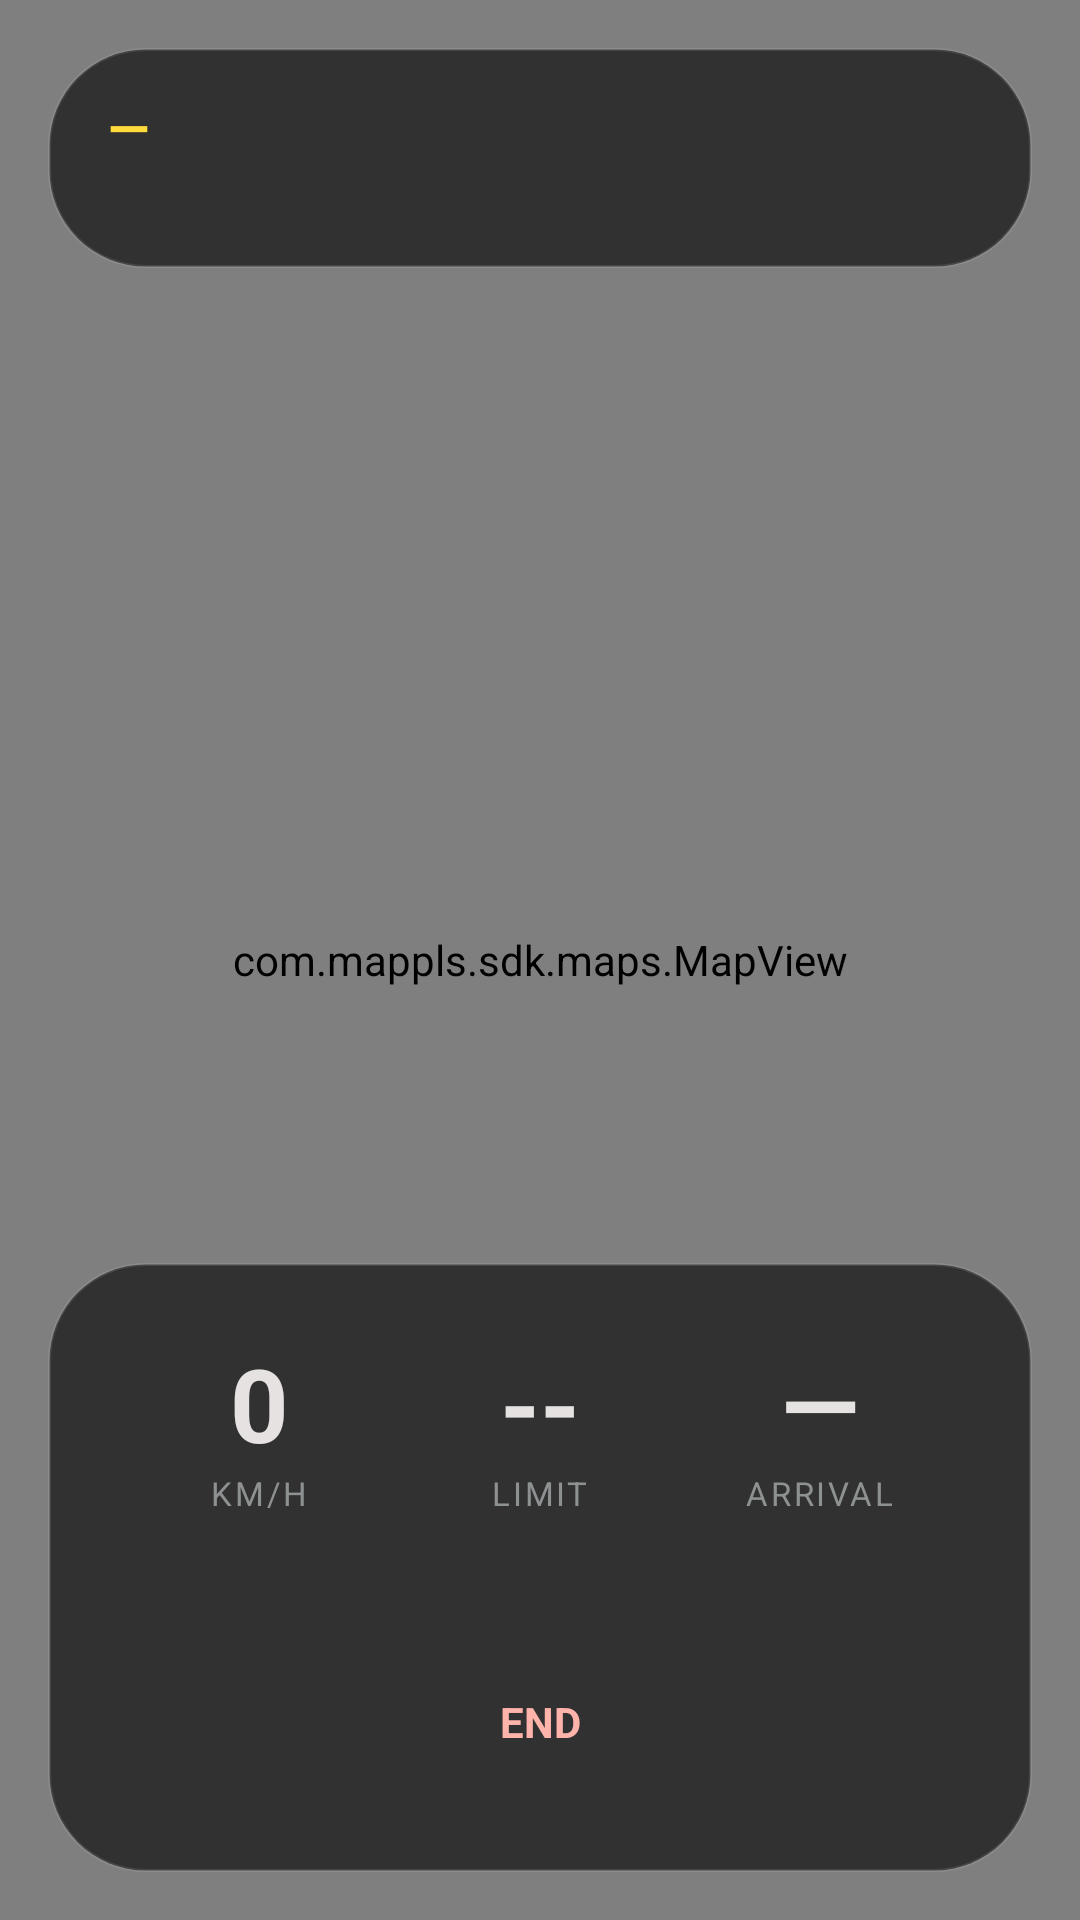

Layout XML and referenced resources for this Android screen:
<!-- AndroidManifest.xml: application theme Theme.Aether -->
<!-- res/layout/fragment_navigation.xml -->
<?xml version="1.0" encoding="utf-8"?>
<androidx.constraintlayout.widget.ConstraintLayout
    xmlns:android="http://schemas.android.com/apk/res/android"
    xmlns:app="http://schemas.android.com/apk/res-auto"
    android:layout_width="match_parent"
    android:layout_height="match_parent">

    <com.mappls.sdk.maps.MapView
        android:id="@+id/map_view"
        android:layout_width="0dp"
        android:layout_height="0dp"
        app:layout_constraintTop_toTopOf="parent"
        app:layout_constraintBottom_toBottomOf="parent"
        app:layout_constraintStart_toStartOf="parent"
        app:layout_constraintEnd_toEndOf="parent" />

    
    <LinearLayout
        android:id="@+id/banner_turn"
        android:layout_width="0dp"
        android:layout_height="wrap_content"
        android:layout_margin="16dp"
        android:background="@drawable/bg_glass_card"
        android:orientation="vertical"
        android:paddingHorizontal="20dp"
        android:paddingVertical="14dp"
        app:layout_constraintTop_toTopOf="parent"
        app:layout_constraintStart_toStartOf="parent"
        app:layout_constraintEnd_toEndOf="parent">

        <TextView
            android:id="@+id/text_instruction"
            android:layout_width="match_parent"
            android:layout_height="wrap_content"
            android:maxLines="2"
            android:ellipsize="end"
            android:textSize="18sp"
            android:textStyle="bold"
            android:textColor="@color/aether_accent"
            android:text="—" />

        <TextView
            android:id="@+id/text_step_distance"
            android:layout_width="wrap_content"
            android:layout_height="wrap_content"
            android:layout_marginTop="2dp"
            android:textSize="14sp"
            android:textColor="@color/on_surface_variant"
            android:text="" />
    </LinearLayout>

    <LinearLayout
        android:layout_width="0dp"
        android:layout_height="wrap_content"
        android:layout_margin="16dp"
        android:background="@drawable/bg_glass_card"
        android:orientation="vertical"
        android:padding="24dp"
        app:layout_constraintBottom_toBottomOf="parent"
        app:layout_constraintStart_toStartOf="parent"
        app:layout_constraintEnd_toEndOf="parent">

        <LinearLayout
            android:layout_width="match_parent"
            android:layout_height="wrap_content"
            android:orientation="horizontal">

            <LinearLayout style="@style/RouteStatColumn">
                <TextView android:id="@+id/text_speed" style="@style/RouteStatValue"
                    android:textSize="34sp" android:text="0" />
                <TextView style="@style/RouteStatLabel" android:text="KM/H" />
            </LinearLayout>

            <LinearLayout style="@style/RouteStatColumn">
                <TextView android:id="@+id/text_speed_limit" style="@style/RouteStatValue"
                    android:textSize="34sp" android:text="--" />
                <TextView style="@style/RouteStatLabel" android:text="LIMIT" />
            </LinearLayout>

            <LinearLayout style="@style/RouteStatColumn">
                <TextView android:id="@+id/text_arrival" style="@style/RouteStatValue"
                    android:textSize="34sp" android:text="—" />
                <TextView style="@style/RouteStatLabel" android:text="ARRIVAL" />
            </LinearLayout>
        </LinearLayout>

        <TextView
            android:id="@+id/text_remaining"
            android:layout_width="wrap_content"
            android:layout_height="wrap_content"
            android:layout_gravity="center_horizontal"
            android:layout_marginTop="10dp"
            android:textColor="@color/on_surface_variant"
            android:text="" />

        <androidx.appcompat.widget.AppCompatButton
            android:id="@+id/button_stop"
            android:layout_width="match_parent"
            android:layout_height="52dp"
            android:layout_marginTop="14dp"
            android:background="@drawable/bg_glass_chip"
            android:text="@string/stop_navigation"
            android:textColor="@color/error"
            android:textStyle="bold"
            style="?android:attr/borderlessButtonStyle" />
    </LinearLayout>
</androidx.constraintlayout.widget.ConstraintLayout>
<!-- resources referenced by this layout -->
<resources>
  <color name="aether_accent">#FFDB3C</color>
  <color name="error">#FFB4AB</color>
  <color name="on_surface_variant">#C4C7C8</color>
  <!-- drawable bg_glass_card (drawable) -->
  <?xml version="1.0" encoding="utf-8"?>
  <shape xmlns:android="http://schemas.android.com/apk/res/android" android:shape="rectangle">
      <solid android:color="@color/glass_fill" />
      <stroke android:width="1dp" android:color="@color/glass_stroke" />
      <corners android:radius="32dp" />
  </shape>
  <string name="stop_navigation">End</string>
  <style name="RouteStatColumn">
          <item name="android:layout_width">0dp</item>
          <item name="android:layout_height">wrap_content</item>
          <item name="android:layout_weight">1</item>
          <item name="android:orientation">vertical</item>
          <item name="android:gravity">center</item>
      </style>
  <style name="RouteStatLabel">
          <item name="android:layout_width">wrap_content</item>
          <item name="android:layout_height">wrap_content</item>
          <item name="android:layout_gravity">center_horizontal</item>
          <item name="android:textSize">11sp</item>
          <item name="android:letterSpacing">0.08</item>
          <item name="android:textColor">@color/outline</item>
      </style>
  <style name="RouteStatValue">
          <item name="android:layout_width">wrap_content</item>
          <item name="android:layout_height">wrap_content</item>
          <item name="android:layout_gravity">center_horizontal</item>
          <item name="android:textSize">22sp</item>
          <item name="android:textStyle">bold</item>
          <item name="android:textColor">@color/on_surface</item>
      </style>
  <style name="Theme.Aether" parent="Theme.Material3.Dark.NoActionBar">
          <item name="android:statusBarColor">@color/surface</item>
          <item name="android:navigationBarColor">@color/surface</item>
          <item name="android:windowBackground">@color/surface</item>
          <item name="colorPrimary">@color/aether_accent</item>
          <item name="colorOnPrimary">@color/on_accent</item>
          <item name="colorSurface">@color/surface_container_low</item>
          <item name="colorOnSurface">@color/on_surface</item>
          <item name="colorOutline">@color/outline_variant</item>
          <item name="android:textColor">@color/on_surface</item>
          <item name="android:fontFamily">sans-serif</item>
      </style>
  <color name="glass_fill">#CC201F1F</color>
  <color name="glass_stroke">#1AFFFFFF</color>
  <color name="outline">#8E9192</color>
  <color name="on_surface">#E5E2E1</color>
  <color name="surface">#131313</color>
  <color name="on_accent">#3A3000</color>
  <color name="surface_container_low">#1C1B1B</color>
  <color name="outline_variant">#444748</color>
</resources>
